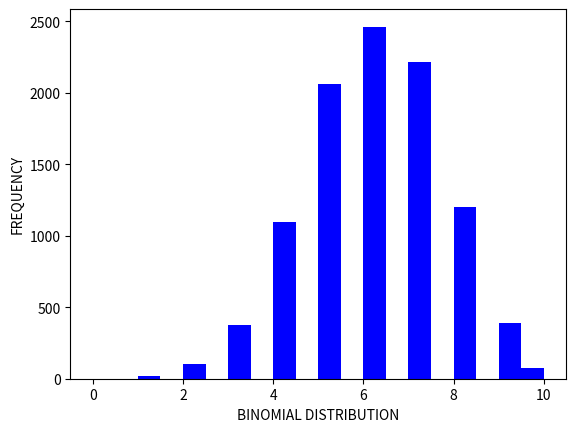

This figure's Python source:
import seaborn as sns
import matplotlib.pyplot as plt
import numpy as np
n,prob=10, .6
data=np.random.binomial(n,prob,10000)
ax=sns.distplot(data,bins=20,kde=False,color='blue',hist_kws={"linewidth":15,'alpha':1})
ax.set(xlabel='BINOMIAL DISTRIBUTION',ylabel='FREQUENCY')
plt.show()